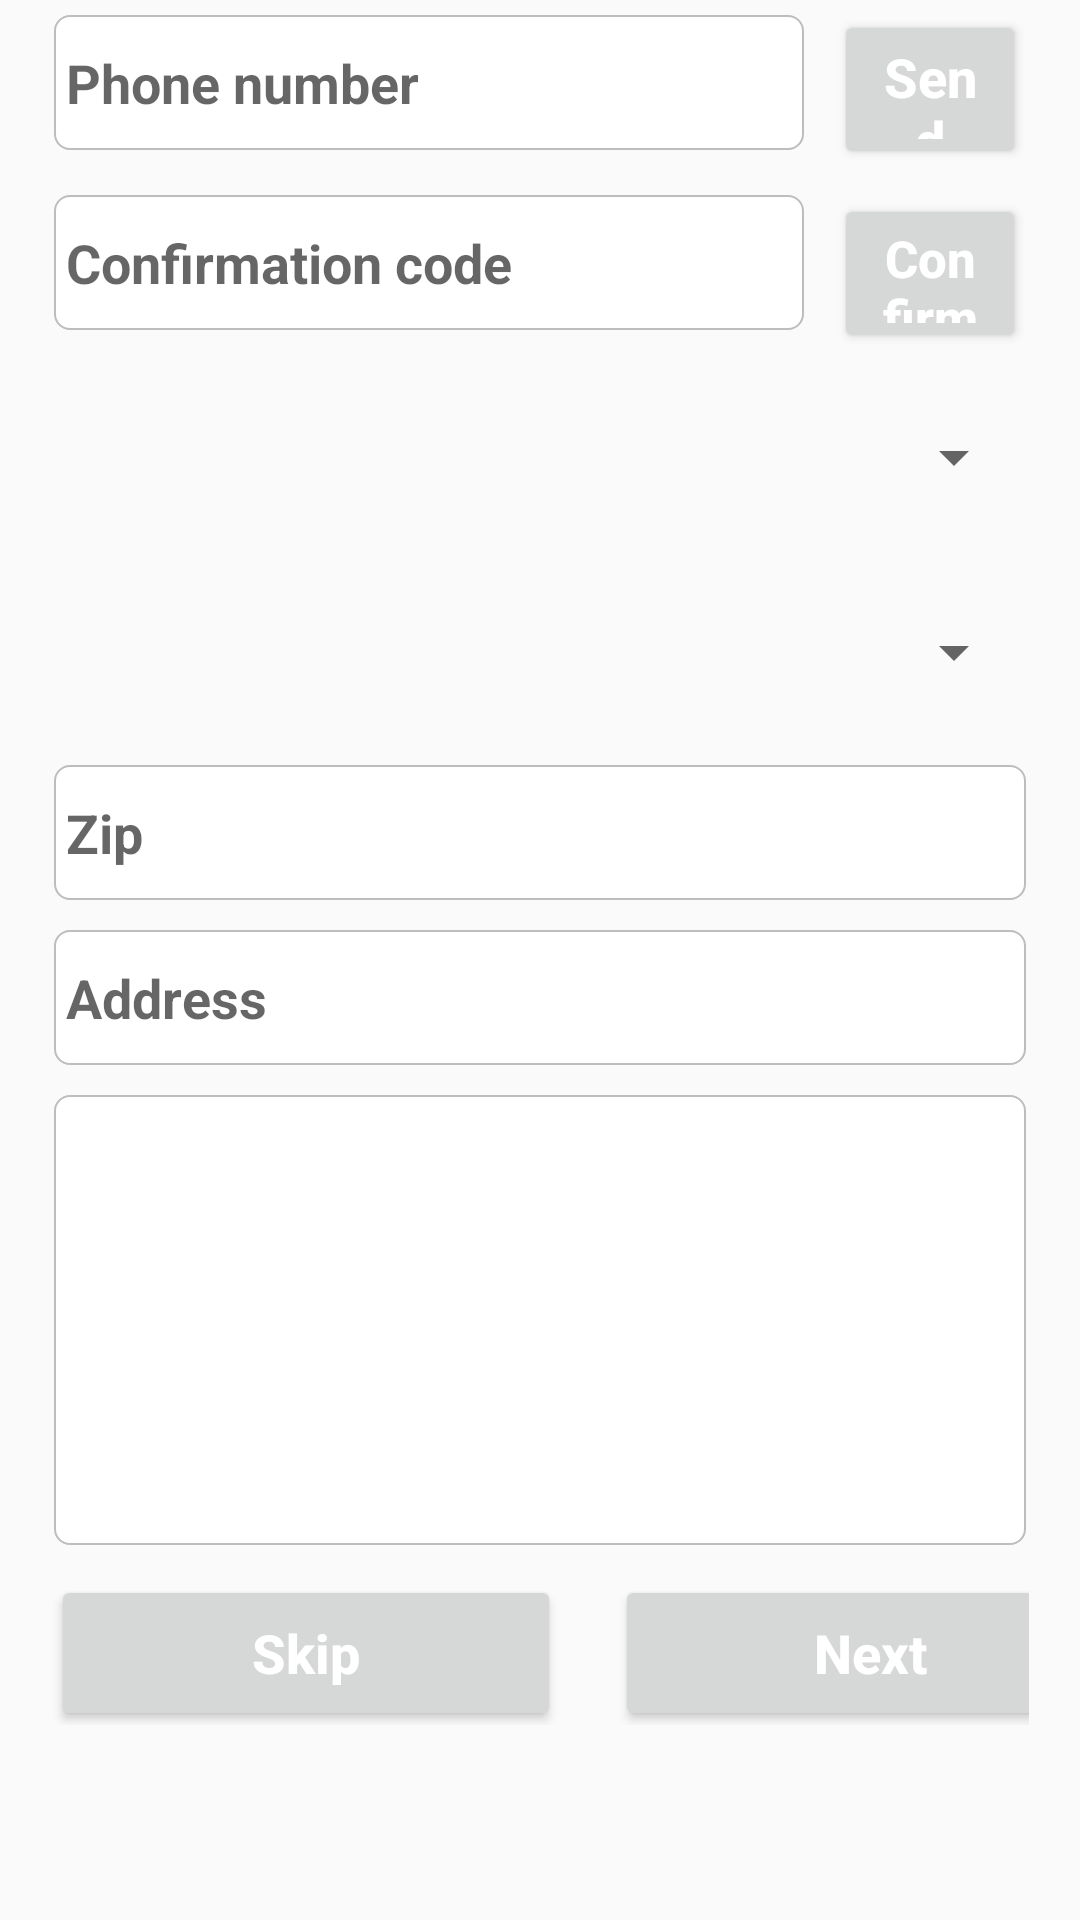

Produce the Android XML layout that renders to this screen, including the resource entries it uses.
<!-- AndroidManifest.xml: application theme AppTheme -->
<!-- res/layout/additional_info.xml -->
<?xml version="1.0" encoding="utf-8"?>
<ScrollView
        xmlns:android="http://schemas.android.com/apk/res/android"
        xmlns:tools="http://schemas.android.com/tools"
        xmlns:app="http://schemas.android.com/apk/res-auto"
        android:orientation="vertical"
        android:layout_width="match_parent"
        android:layout_height="match_parent"
        tools:context=".Additional_info">

<LinearLayout
            android:layout_width="match_parent"
            android:layout_height="match_parent"
            android:orientation="vertical">

    <LinearLayout

            android:orientation="horizontal"
            android:layout_marginRight="18dp"
            android:layout_marginLeft="18dp"
            android:layout_width="match_parent"
            android:layout_height="55dp">

        <EditText
                android:textStyle="bold"
                android:hint="Phone number"
                android:layout_marginTop="5dp"
                android:layout_marginBottom="5dp"
                android:background="@drawable/edittext_rounded_corners"
                android:layout_width="250dp"
                android:layout_height="45dp"
                android:layout_marginRight="10dp"

        />
        <Button
                android:layout_marginTop="3dp"
                android:id="@+id/send_button"
                android:layout_width="match_parent"
                android:layout_height="53dp"
                android:text="Send"
                android:textAllCaps="false"
                android:textColor="#FFFFFF"
                android:textStyle="bold"
                android:textSize="18dp"
        />

    </LinearLayout>

    <LinearLayout

            android:layout_marginTop="5dp"
            android:orientation="horizontal"
            android:layout_marginRight="18dp"
            android:layout_marginLeft="18dp"
            android:layout_width="match_parent"
            android:layout_height="55dp"
    >

        <EditText
                android:textStyle="bold"
                android:hint="Confirmation code"
                android:layout_marginTop="5dp"
                android:layout_marginBottom="5dp"
                android:background="@drawable/edittext_rounded_corners"
                android:layout_width="250dp"
                android:layout_height="45dp"
                android:layout_marginRight="10dp"

        />
        <Button
                android:layout_marginTop="3dp"
                android:textStyle="bold"
                android:textColor="#FFFFFF"
                android:textAllCaps="false"
                android:text="Confirm"
                android:textSize="17dp"
                android:layout_width="match_parent"
                android:layout_height="53dp"
        />

    </LinearLayout>

    <Spinner
            android:layout_marginTop="10dp"
            android:layout_marginRight="18dp"
            android:layout_marginLeft="18dp"
            android:layout_width="match_parent"
            android:layout_height="55dp">

    </Spinner>

    <Spinner
            android:layout_marginTop="10dp"
            android:layout_marginRight="18dp"
            android:layout_marginLeft="18dp"
            android:layout_width="match_parent"
            android:layout_height="55dp">

    </Spinner>

    <EditText
            android:textColor="@color/BlackColor"
            android:textStyle="bold"
            android:hint="Zip"
            android:layout_marginTop="10dp"
            android:layout_marginLeft="18dp"
            android:layout_marginRight="18dp"
            android:layout_width="match_parent"
            android:layout_height="45dp"
            android:background="@drawable/edittext_rounded_corners"
    />

    <EditText
            android:textStyle="bold"
            android:hint="Address"
            android:layout_marginTop="10dp"
            android:layout_marginLeft="18dp"
            android:layout_marginRight="18dp"
            android:layout_width="match_parent"
            android:layout_height="45dp"
            android:background="@drawable/edittext_rounded_corners"
    />

    <EditText
            android:background="@drawable/edittext_rounded_corners"
            android:layout_marginTop="10dp"
            android:layout_marginRight="18dp"
            android:layout_marginLeft="18dp"
            android:layout_width="match_parent"
            android:layout_height="150dp"

    />

    <LinearLayout
            android:orientation="horizontal"
            android:layout_marginTop="10dp"
            android:layout_width="match_parent"
            android:layout_height="50dp"
            android:layout_marginLeft="17dp"
            android:layout_marginRight="17dp"
            android:layout_marginBottom="60dp"
    >
        <Button
                android:id="@+id/skip_button"
                android:textSize="18dp"
                android:textStyle="bold"
                android:textColor="#FFFFFF"
                android:textAllCaps="false"
                android:text="Skip"
                android:layout_width="170dp"
                android:layout_height="52dp"
        />
        <Button
                android:layout_marginLeft="18dp"
                android:id="@+id/next_button"
                android:textSize="18dp"
                android:textStyle="bold"
                android:textColor="#FFFFFF"
                android:textAllCaps="false"
                android:text="Next"
                android:layout_width="170dp"
                android:layout_height="52dp"
        />

    </LinearLayout>

</LinearLayout>

</ScrollView>
<!-- resources referenced by this layout -->
<resources>
  <color name="BlackColor">#000000</color>
  <!-- drawable edittext_rounded_corners (drawable) -->
  <?xml version="1.0" encoding="utf-8"?>
  <selector xmlns:android="http://schemas.android.com/apk/res/android">
  
      <item android:state_pressed="true" android:state_focused="true">
          <shape>
              <solid android:color="#FF8000"/>
              <stroke
                      android:width="2.3dp"
                      android:color="#BDBDBD" />
              <corners
                      android:radius="5dp" />
          </shape>
      </item>
  
      <item android:state_pressed="true"
            android:state_focused="false">
          <shape>
              <solid android:color="#FF8000"/>
              <stroke
                      android:width="2.3dp"
                      android:color="#BDBDBD" />
              <corners
                      android:radius="5dp" />
          </shape>
      </item>
  
      <item android:state_pressed="false"
            android:state_focused="true">
          <shape>
              <solid android:color="#FFFFFF"/>
              <stroke
                      android:width="2.3dp"
                      android:color="#BDBDBD" />
              <corners
                      android:radius="5dp" />
          </shape>
      </item>
  
      <item android:state_pressed="false"
            android:state_focused="false">
          <shape>
              <gradient
                      android:startColor="#FFFF"
                      android:centerColor="#FFFFFF"
                      android:endColor="#FFFFFF"
                      android:angle="90"
              />
              <stroke
                      android:width="0.7dp"
                      android:color="#BDBDBD" />
              <corners
                      android:radius="5dp" />
          </shape>
      </item>
  
      <item android:state_enabled="true">
          <shape>
              <padding
                      android:left="4dp"
                      android:top="4dp"
                      android:right="4dp"
                      android:bottom="4dp"
              />
          </shape>
      </item>
  
  </selector>
  <style name="AppTheme" parent="Theme.AppCompat.Light.DarkActionBar">
          
          <item name="colorPrimary">@color/whitecolor</item>
          <item name="colorPrimaryDark">@color/BlackColor</item>
          <item name="colorAccent">@color/whitecolor</item>
          <item name="actionMenuTextColor">@color/BlackColor</item>
          
          
      </style>
  <color name="whitecolor">#00000000</color>
</resources>
